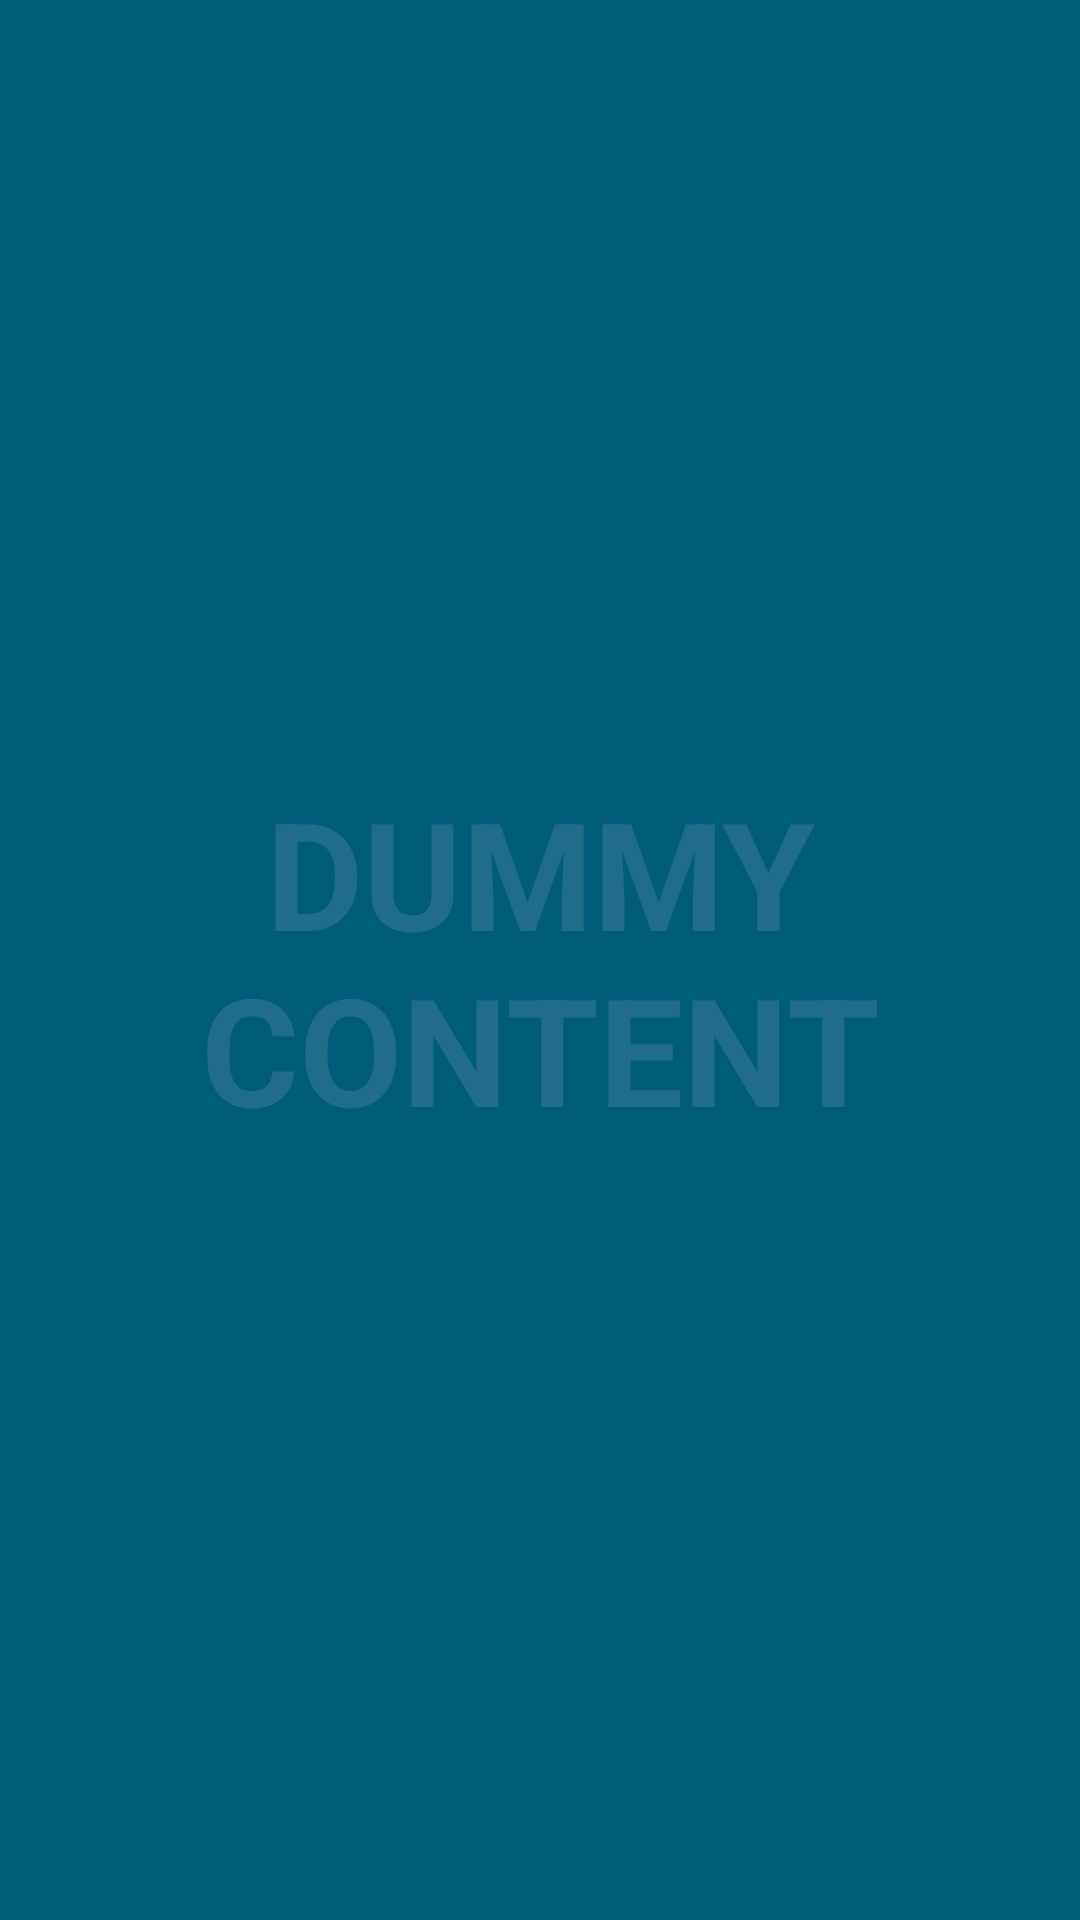

Produce the Android XML layout that renders to this screen, including the resource entries it uses.
<!-- AndroidManifest.xml: activity theme FullscreenTheme -->
<!-- res/layout/activity_grelative.xml -->
<FrameLayout xmlns:android="http://schemas.android.com/apk/res/android"
    xmlns:tools="http://schemas.android.com/tools" android:layout_width="match_parent"
    android:layout_height="match_parent" android:background="#0099cc"
    tools:context="com.manager.GrelativeActivity">

    
    <TextView android:id="@+id/fullscreen_content" android:layout_width="match_parent"
        android:layout_height="match_parent" android:keepScreenOn="true" android:textColor="#33b5e5"
        android:textStyle="bold" android:textSize="50sp" android:gravity="center"
        android:text="@string/dummy_content" />

    
    <FrameLayout android:layout_width="match_parent" android:layout_height="match_parent"
        android:fitsSystemWindows="true">

        <RelativeLayout android:id="@+id/fullscreen_content_controls" style="?metaButtonBarStyle"
            android:layout_width="match_parent" android:layout_height="match_parent"
            android:layout_gravity="bottom|center_horizontal"
            android:background="@color/black_overlay" android:orientation="horizontal"
            tools:ignore="UselessParent">

        </RelativeLayout>
    </FrameLayout>

</FrameLayout>
<!-- resources referenced by this layout -->
<resources>
  <color name="black_overlay">#66000000</color>
  <string name="dummy_content">DUMMY\nCONTENT</string>
  <style name="FullscreenTheme" parent="android:Theme.NoTitleBar">
          <item name="android:windowContentOverlay">@null</item>
          <item name="android:windowBackground">@null</item>
          <item name="metaButtonBarStyle">@style/ButtonBar</item>
          <item name="metaButtonBarButtonStyle">@style/ButtonBarButton</item>
      </style>
  <style name="ButtonBar">
          <item name="android:paddingLeft">2dp</item>
          <item name="android:paddingTop">5dp</item>
          <item name="android:paddingRight">2dp</item>
          <item name="android:paddingBottom">0dp</item>
          <item name="android:background">@android:drawable/bottom_bar</item>
      </style>
  <style name="ButtonBarButton" />
</resources>
